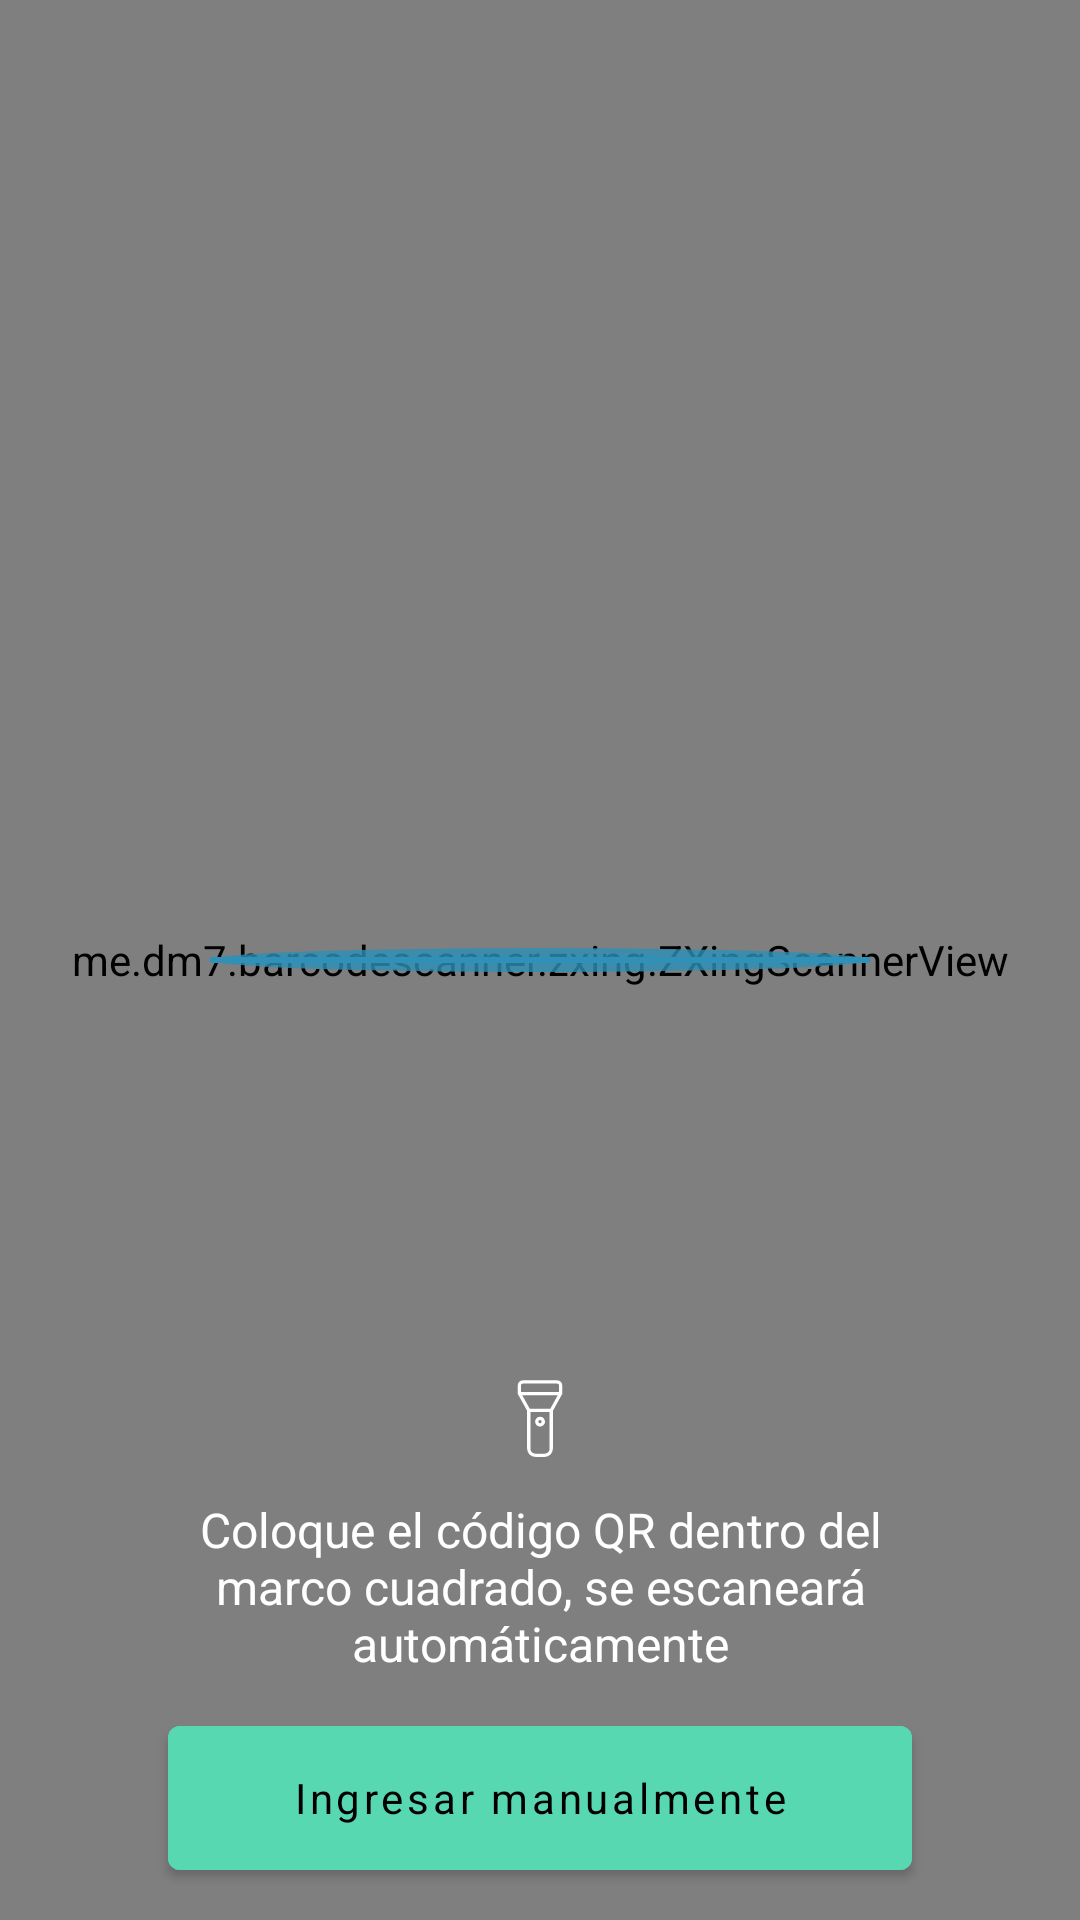

Produce the Android XML layout that renders to this screen, including the resource entries it uses.
<!-- AndroidManifest.xml: application theme Theme.HackaFlow -->
<!-- res/layout/fragment_validation_qr.xml -->
<?xml version="1.0" encoding="utf-8"?>
<layout xmlns:android="http://schemas.android.com/apk/res/android"
    xmlns:app="http://schemas.android.com/apk/res-auto"
    xmlns:tools="http://schemas.android.com/tools"
    tools:context=".ui.addDevice.addQrDevice.AddQrDeviceFragment">

    <androidx.constraintlayout.widget.ConstraintLayout
        android:id="@+id/fragment_add_qr_device_container"
        android:layout_width="match_parent"
        android:layout_height="match_parent"
        android:background="@color/black">

        <androidx.constraintlayout.widget.Guideline
            android:id="@+id/guidelineStart"
            android:layout_width="wrap_content"
            android:layout_height="wrap_content"
            android:orientation="vertical"
            app:layout_constraintEnd_toEndOf="parent"
            app:layout_constraintGuide_begin="56dp"
            app:layout_constraintHorizontal_bias="0.5"
            app:layout_constraintStart_toStartOf="parent" />

        <androidx.constraintlayout.widget.Guideline
            android:id="@+id/guidelineEnd"
            android:layout_width="wrap_content"
            android:layout_height="wrap_content"
            android:orientation="vertical"
            app:layout_constraintEnd_toEndOf="parent"
            app:layout_constraintGuide_end="56dp"
            app:layout_constraintHorizontal_bias="0.5"
            app:layout_constraintStart_toEndOf="parent" />


        <me.dm7.barcodescanner.zxing.ZXingScannerView
            android:id="@+id/zxscan"
            android:layout_width="match_parent"
            android:layout_height="match_parent"
            app:borderColor="#2f90b8"
            app:borderLength="15dp"
            app:borderWidth="5dp"
            app:cornerRadius="0dp"
            app:finderOffset="-10dp"
            app:laserEnabled="false"
            app:layout_constraintBottom_toBottomOf="parent"
            app:layout_constraintEnd_toEndOf="@id/guidelineEnd"
            app:layout_constraintStart_toStartOf="@id/guidelineStart"
            app:layout_constraintTop_toTopOf="parent"
            app:maskColor="#BB000000"
            app:squaredFinder="true" />

        <ImageView
            android:id="@+id/imageViewFlashLight"
            android:layout_width="wrap_content"
            android:layout_height="wrap_content"
            android:layout_marginTop="110dp"
            android:src="@drawable/ic_torch_off"
            app:layout_constraintBottom_toTopOf="@id/textViewMensaggeQr"
            app:layout_constraintEnd_toEndOf="parent"
            app:layout_constraintStart_toStartOf="parent"
            app:layout_constraintTop_toBottomOf="@+id/imageView" />

        <ImageView
            android:id="@+id/imageView"
            android:layout_width="wrap_content"
            android:layout_height="wrap_content"
            android:src="@drawable/ic_grupo_20525"
            app:layout_constraintBottom_toBottomOf="@+id/zxscan"
            app:layout_constraintEnd_toStartOf="@+id/guidelineEnd"
            app:layout_constraintStart_toStartOf="@+id/guidelineStart"
            app:layout_constraintTop_toTopOf="@+id/zxscan" />

        <TextView
            android:id="@+id/textViewMensaggeQr"
            android:layout_width="0dp"
            android:layout_height="wrap_content"
            android:layout_marginStart="46dp"
            android:layout_marginEnd="46dp"
            android:fontFamily="sans-serif"
            android:gravity="center"
            android:text="@string/scan_qr_message"
            android:textColor="#FFFFFF"
            android:textSize="16sp"
            app:layout_constraintBottom_toTopOf="@id/buttonManualEntry"
            app:layout_constraintEnd_toEndOf="parent"
            app:layout_constraintStart_toStartOf="parent"
            app:layout_constraintTop_toBottomOf="@+id/imageViewFlashLight" />

        <Button
            android:id="@+id/buttonManualEntry"
            android:layout_width="0dp"
            android:layout_height="60dp"
            android:fontFamily="sans-serif"
            android:backgroundTint="@color/accent"
            android:text="Ingresar manualmente"
            android:textAllCaps="false"
            android:textColor="@color/black"
            android:textSize="14sp"
            app:layout_constraintBottom_toBottomOf="parent"
            app:layout_constraintEnd_toEndOf="@id/guidelineEnd"
            app:layout_constraintStart_toStartOf="@id/guidelineStart"
            app:layout_constraintTop_toBottomOf="@+id/textViewMensaggeQr" />

    </androidx.constraintlayout.widget.ConstraintLayout>


</layout>
<!-- resources referenced by this layout -->
<resources>
  <color name="accent">#57d8b0</color>
  <color name="black">#FF000000</color>
  <!-- drawable ic_grupo_20525 (drawable) -->
  <vector xmlns:android="http://schemas.android.com/apk/res/android"
      android:width="238dp"
      android:height="26dp"
      android:viewportWidth="238"
      android:viewportHeight="26">
    <path
        android:pathData="M9,13a110,4 0,1 0,220 0a110,4 0,1 0,-220 0z"
        android:strokeAlpha="0.8"
        android:fillColor="#2f90b8"
        android:fillAlpha="0.8"/>
    <path
        android:pathData="M9,13L229,13"
        android:strokeWidth="2"
        android:fillColor="#00000000"
        android:strokeColor="#2f90b8"/>
  </vector>
  <!-- drawable ic_torch_off (drawable) -->
  <vector xmlns:android="http://schemas.android.com/apk/res/android"
      android:width="34.538dp"
      android:height="34.538dp"
      android:viewportWidth="34.538"
      android:viewportHeight="34.538">
      <path
          android:fillColor="#fff"
          android:pathData="M18.8316,31.8521a2.719,2.719 90,0 0,2.7167 -2.7167l0,-12.5766 2.9698,-5.3825a0.541,0.541 90,0 0,0.1329 -0.355l0,-2.7648a1.632,1.632 90,0 0,-1.6263 -1.6263L11.518,6.4267a1.632,1.632 0,0 0,-1.6299 1.6299l-0,2.7648a0.543,0.543 90,0 0,0.1344 0.3564L12.9902,16.5129 12.9937,29.1326a2.716,2.716 90,0 0,2.7167 2.7167zM11.3688,11.3644l11.8044,0 -2.46,4.4583 -6.8632,-0zM10.9742,8.0566a0.544,0.544 0,0 1,0.5431 -0.5431l11.5032,0a0.543,0.543 90,0 1,0.5431 0.5431l-0,2.2217 -12.5865,-0zM14.077,29.1354L14.0777,16.9103l6.3852,0 -0.0007,12.2252a1.632,1.632 0,0 1,-1.6263 1.6263l-3.1254,-0a1.63,1.63 0,0 1,-1.6299 -1.6299z" />
      <path
          android:fillColor="#fff"
          android:pathData="M18.4199,21.2927A1.628,1.628 90,0 0,17.2681 18.5116a1.629,1.629 90,1 0,1.1512 2.7803zM16.7264,20.1408a0.543,0.543 0,1 1,0.5424 0.5424,0.541 0.541,0 0,1 -0.5424,-0.5424z" />
  </vector>
  <string name="scan_qr_message">Coloque el código QR dentro del marco cuadrado, se escaneará automáticamente</string>
  <style name="Theme.HackaFlow" parent="Theme.MaterialComponents.DayNight.DarkActionBar">
          
          <item name="colorPrimary">@color/accent</item>
          <item name="colorPrimaryVariant">#1e1e1e</item>
          <item name="colorOnPrimary">@color/white</item>
          
          <item name="colorSecondary">@color/teal_200</item>
          <item name="colorSecondaryVariant">@color/teal_700</item>
          <item name="colorOnSecondary">#9B9B9B</item>
          <item name="pinViewStyle">@style/PinWidget.PinView</item>
          <item name="colorOnPrimarySurface">#686868</item>
          <item name="colorOnSurface">#686868</item>
          <item name="colorSurface">#4A4A4A</item>
  
          
          <item name="android:statusBarColor" tools:targetApi="l">?attr/colorPrimaryVariant</item>
          
      </style>
  <color name="white">#FFFFFFFF</color>
  <color name="teal_200">#FF03DAC5</color>
  <color name="teal_700">#FF018786</color>
</resources>
